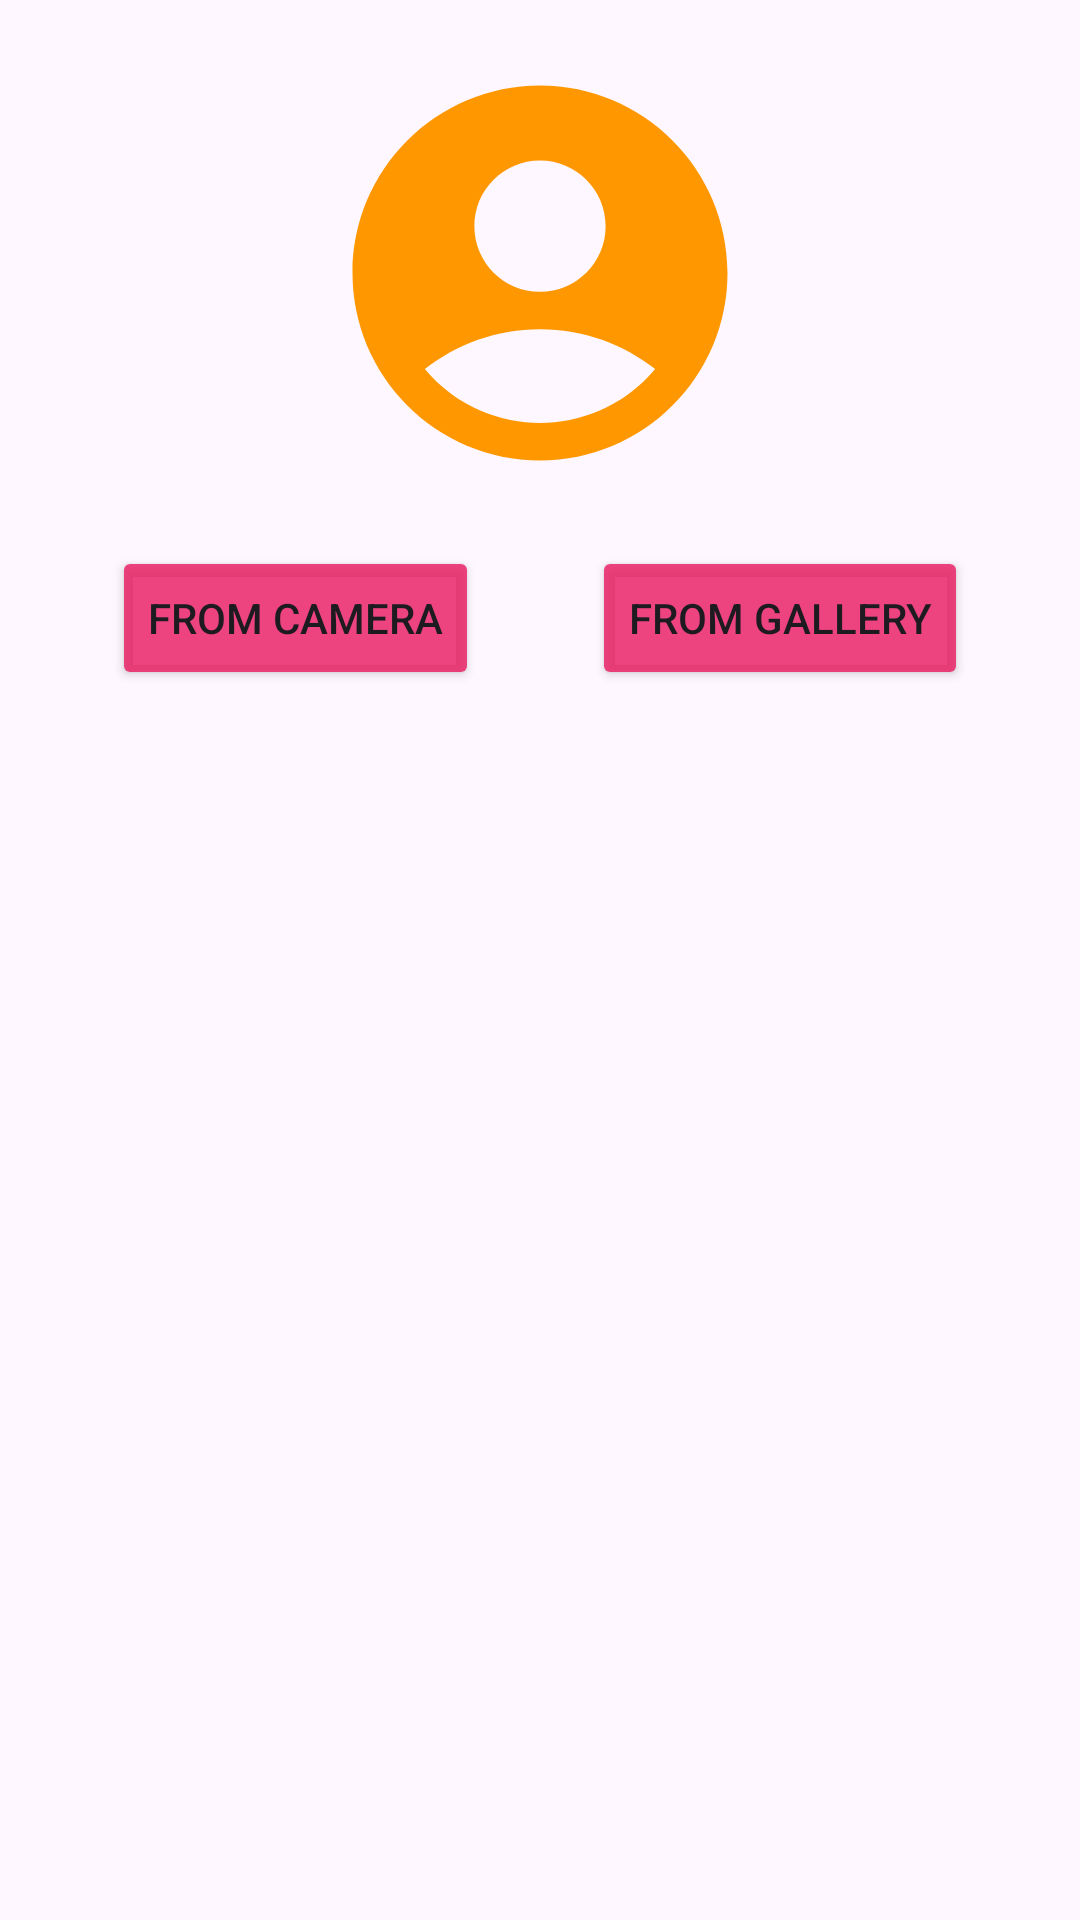

Write the Android layout XML for this screen, with the resource values it uses.
<!-- AndroidManifest.xml: application theme Theme.News_Project -->
<!-- res/layout/fragment_account.xml -->
<?xml version="1.0" encoding="utf-8"?>
<androidx.constraintlayout.widget.ConstraintLayout xmlns:android="http://schemas.android.com/apk/res/android"
    xmlns:app="http://schemas.android.com/apk/res-auto"
    xmlns:tools="http://schemas.android.com/tools"
    android:layout_width="match_parent"
    android:layout_height="wrap_content"
    tools:context=".view.AccountFragment">

    <ImageView
        android:id="@+id/avatar_image"
        android:layout_width="150dp"
        android:layout_height="150dp"
        android:layout_marginTop="16dp"
        android:background="@drawable/ic_circle"
        android:clipToOutline="true"
        android:scaleType="centerCrop"
        app:layout_constraintBottom_toTopOf="@id/from_camera_button"
        app:layout_constraintEnd_toEndOf="parent"
        app:layout_constraintStart_toStartOf="parent"
        app:layout_constraintTop_toTopOf="parent" />

    <Button
        android:id="@+id/from_camera_button"
        android:layout_width="wrap_content"
        android:layout_height="wrap_content"
        android:layout_marginTop="16dp"
        android:backgroundTint="#D2E91E63"
        android:text="From Camera"
        app:layout_constraintEnd_toStartOf="@id/from_gallery_button"
        app:layout_constraintStart_toStartOf="parent"
        app:layout_constraintTop_toBottomOf="@id/avatar_image" />

    <Button
        android:id="@+id/from_gallery_button"
        android:layout_width="wrap_content"
        android:layout_height="wrap_content"
        android:layout_marginTop="16dp"
        android:backgroundTint="#D2E91E63"
        android:text="From Gallery"
        app:layout_constraintEnd_toEndOf="parent"
        app:layout_constraintStart_toEndOf="@id/from_camera_button"
        app:layout_constraintTop_toBottomOf="@id/avatar_image" />
</androidx.constraintlayout.widget.ConstraintLayout>
<!-- resources referenced by this layout -->
<resources>
  <!-- drawable ic_circle (drawable) -->
  <vector xmlns:android="http://schemas.android.com/apk/res/android" android:height="24dp" android:tint="#FF9800" android:viewportHeight="24" android:viewportWidth="24" android:width="24dp">
        
      <path android:fillColor="@color/white"
          android:pathData="M12,2C6.48,2 2,6.48 2,12s4.48,10 10,10s10,-4.48 10,-10S17.52,2 12,2zM12,6c1.93,0 3.5,1.57 3.5,3.5S13.93,13 12,13s-3.5,-1.57 -3.5,-3.5S10.07,6 12,6zM12,20c-2.03,0 -4.43,-0.82 -6.14,-2.88C7.55,15.8 9.68,15 12,15s4.45,0.8 6.14,2.12C16.43,19.18 14.03,20 12,20z"/>
      
  </vector>
  <style name="Theme.News_Project" parent="Base.Theme.News_Project" />
  <style name="Base.Theme.News_Project" parent="Theme.Material3.DayNight.NoActionBar">
          
          
      </style>
  <!-- not gathered from this repository: default colours our renderer supplied (Android Studio template values) -->
  <color name="white">#FFFFFFFF</color>
</resources>
